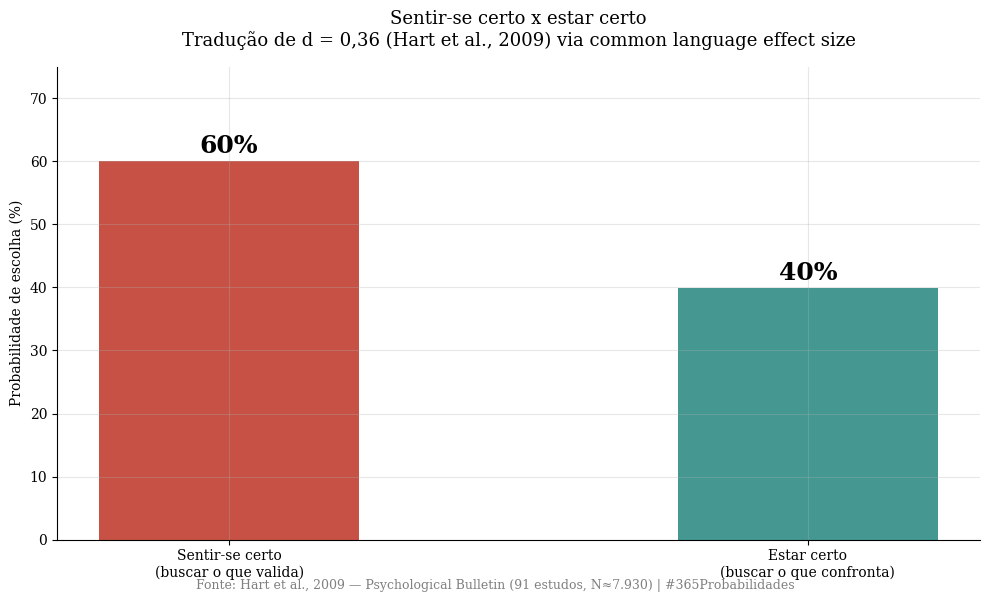
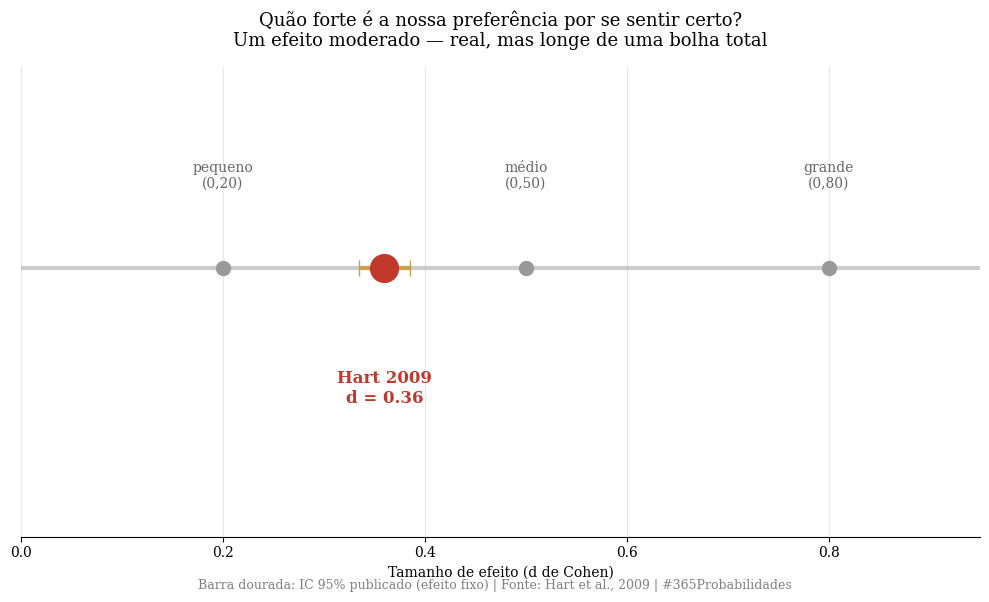
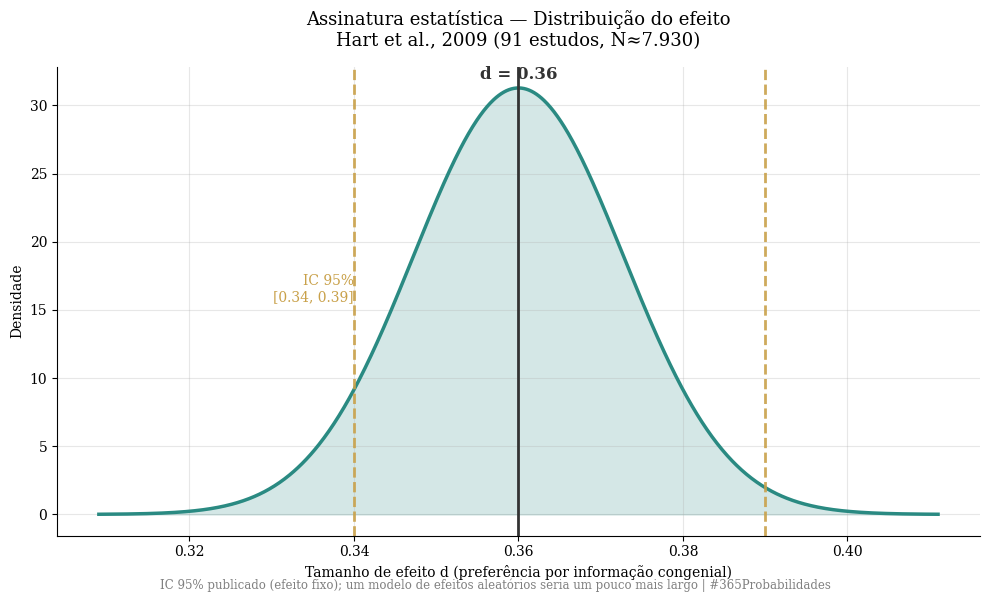

Write the Python code that produced these figures, in order.
import numpy as np
import matplotlib.pyplot as plt
from scipy import stats
from scipy.stats import norm

plt.rcParams['font.family'] = 'serif'
plt.rcParams['axes.spines.top'] = False
plt.rcParams['axes.spines.right'] = False
plt.rcParams['axes.grid'] = True
plt.rcParams['grid.alpha'] = 0.3
plt.rcParams['figure.facecolor'] = 'white'
plt.rcParams['axes.facecolor'] = 'white'

print("✅ Bibliotecas carregadas")

# --- DADOS DA LITERATURA ---
# Hart, W. et al. (2009) — Psychological Bulletin
# Meta-análise de exposição seletiva a informação

k_estudos        = 91      # estudos incluídos (67 relatos, 300 grupos independentes)
n_participantes  = 7930    # participantes (~8.000)
d_hart           = 0.36    # tamanho de efeito: preferência por info que confirma (congenial)

# Mecanismo teórico: dissonância cognitiva (Festinger, 1957) — referência, sem número

# NOTA METODOLÓGICA:
# O fator de correção x0.80 NÃO se aplica aqui.
# Ele vale apenas para proporções de survey populacional autorrelatado.
# d = 0,36 é tamanho de efeito de meta-análise — correção não se aplica a d.

print("=" * 65)
print("  DADOS DA LITERATURA — EXPOSIÇÃO SELETIVA")
print("=" * 65)
print(f"\n  Hart et al., 2009 (Psychological Bulletin):")
print(f"  → Estudos na meta-análise:         {k_estudos}")
print(f"  → Participantes:                   ~{n_participantes:,}")
print(f"  → Tamanho de efeito (d):           {d_hart}")
print(f"  → Interpretação:                    preferência MODERADA por info congenial")
print(f"\n  Festinger, 1957:")
print(f"  → Mecanismo:                       dissonância cognitiva")
print("=" * 65)

# --- O MODELO ---
# De um tamanho de efeito (d) para uma probabilidade do dia a dia

# Passo 1 — Common Language Effect Size (CLES)
# Probabilidade de, num confronto direto, preferir a informação que valida:
#   P = Φ(d / √2)
p_conforto  = norm.cdf(d_hart / np.sqrt(2))   # sentir-se certo
p_confronto = 1 - p_conforto                  # estar certo

# Passo 2 — IC 95% publicado (efeito fixo), Hart et al. 2009
#   Valor exato do paper: d = 0,36, IC 95% [0,34, 0,39].
#   O desvio implícito vem do próprio IC publicado (não uma aproximação pelo N).
ic_d = (0.34, 0.39)
se_d = (ic_d[1] - ic_d[0]) / (2 * 1.96)

print("=" * 65)
print("  MODELO — SENTIR-SE CERTO x ESTAR CERTO")
print("=" * 65)
print(f"\n  Tamanho de efeito medido:          d = {d_hart}")
print(f"  IC 95% publicado (efeito fixo):    [{ic_d[0]:.2f}, {ic_d[1]:.2f}]")
print(f"\n  Traduzindo (CLES):")
print(f"  → P(escolher o conforto/validar):  {p_conforto*100:.1f}%")
print(f"  → P(escolher o confronto/verdade): {p_confronto*100:.1f}%")
print(f"\n  Leitura do dia:")
print(f"  → ~{p_conforto*100:.0f}% das vezes, preferimos nos SENTIR certos")
print(f"     a de fato ESTAR certos.")
print(f"  → Mas {p_confronto*100:.0f}% não é zero: a margem existe.")
print("=" * 65)

# --- VISUALIZAÇÃO — GRÁFICOS SEPARADOS ---

COR_CONFORTO  = '#c0392b'   # vermelho — sentir-se certo
COR_CONFRONTO = '#2a8a82'   # verde-água — estar certo
COR_DOURADO   = '#c9a14a'

# ── GRÁFICO 1 — A escolha: conforto x confronto ──
fig1, ax1 = plt.subplots(figsize=(10, 6))
categorias = ['Sentir-se certo\n(buscar o que valida)', 'Estar certo\n(buscar o que confronta)']
valores = [p_conforto * 100, p_confronto * 100]
cores = [COR_CONFORTO, COR_CONFRONTO]

bars = ax1.bar(categorias, valores, color=cores, alpha=0.88, width=0.45)
ax1.set_ylim(0, 75)
ax1.set_ylabel('Probabilidade de escolha (%)')
ax1.set_title('Sentir-se certo x estar certo\nTradução de d = 0,36 (Hart et al., 2009) via common language effect size',
              fontsize=13, pad=15)
for bar, valor in zip(bars, valores):
    ax1.text(bar.get_x() + bar.get_width()/2, valor + 1.2,
             f'{valor:.0f}%', ha='center', fontweight='bold', fontsize=18)
plt.figtext(0.5, 0.01,
            'Fonte: Hart et al., 2009 — Psychological Bulletin (91 estudos, N≈7.930) | #365Probabilidades',
            ha='center', fontsize=9, color='gray')
plt.tight_layout()
plt.savefig('dia-061-grafico-01-escolha.png', dpi=150, bbox_inches='tight')
plt.close()
print("✅ Gráfico 1 salvo!")

# ── GRÁFICO 2 — Quão forte é o efeito? d na régua de Cohen ──
fig2, ax2 = plt.subplots(figsize=(10, 6))
benchmarks = {'pequeno\n(0,20)': 0.20, 'médio\n(0,50)': 0.50, 'grande\n(0,80)': 0.80}
ax2.hlines(1, 0, 0.95, color='#cccccc', linewidth=3, zorder=1)
for nome, val in benchmarks.items():
    ax2.plot(val, 1, 'o', color='#999999', markersize=10, zorder=2)
    ax2.text(val, 1.06, nome, ha='center', fontsize=10, color='#666666')
# Hart
ax2.plot(d_hart, 1, 'o', color=COR_CONFORTO, markersize=20, zorder=3)
ax2.errorbar(d_hart, 1, xerr=1.96*se_d, fmt='none', ecolor=COR_DOURADO, elinewidth=3, capsize=6, zorder=2)
ax2.text(d_hart, 0.90, f'Hart 2009\nd = {d_hart}', ha='center', fontsize=12,
         color=COR_CONFORTO, fontweight='bold')
ax2.set_xlim(0, 0.95)
ax2.set_ylim(0.8, 1.15)
ax2.set_yticks([])
ax2.set_xlabel('Tamanho de efeito (d de Cohen)')
ax2.set_title('Quão forte é a nossa preferência por se sentir certo?\nUm efeito moderado — real, mas longe de uma bolha total',
              fontsize=13, pad=15)
ax2.grid(axis='x', alpha=0.3)
ax2.spines['left'].set_visible(False)
plt.figtext(0.5, 0.01,
            'Barra dourada: IC 95% publicado (efeito fixo) | Fonte: Hart et al., 2009 | #365Probabilidades',
            ha='center', fontsize=9, color='gray')
plt.tight_layout()
plt.savefig('dia-061-grafico-02-forca-efeito.png', dpi=150, bbox_inches='tight')
plt.close()
print("✅ Gráfico 2 salvo!")

# ── GRÁFICO 3 (ASSINATURA) — Distribuição do efeito com IC 95% ──
fig3, ax3 = plt.subplots(figsize=(10, 6))
x = np.linspace(d_hart - 4*se_d, d_hart + 4*se_d, 1000)
y = norm.pdf(x, loc=d_hart, scale=se_d)
ax3.plot(x, y, color=COR_CONFRONTO, linewidth=2.5)
ax3.fill_between(x, y, alpha=0.2, color=COR_CONFRONTO)
ax3.axvline(ic_d[0], color=COR_DOURADO, linestyle='--', alpha=0.9, linewidth=2)
ax3.axvline(ic_d[1], color=COR_DOURADO, linestyle='--', alpha=0.9, linewidth=2)
ax3.axvline(d_hart, color='#333333', linewidth=2)
ax3.text(d_hart, max(y)*1.02, f'd = {d_hart}', ha='center', fontsize=12, fontweight='bold', color='#333333')
ax3.text(ic_d[0], max(y)*0.5,
         f'IC 95%\n[{ic_d[0]:.2f}, {ic_d[1]:.2f}]',
         ha='right', fontsize=10, color=COR_DOURADO)
ax3.set_xlabel('Tamanho de efeito d (preferência por informação congenial)')
ax3.set_ylabel('Densidade')
ax3.set_title('Assinatura estatística — Distribuição do efeito\nHart et al., 2009 (91 estudos, N≈7.930)',
              fontsize=13, pad=15)
plt.figtext(0.5, 0.01,
            'IC 95% publicado (efeito fixo); um modelo de efeitos aleatórios seria um pouco mais largo | #365Probabilidades',
            ha='center', fontsize=8.5, color='gray')
plt.tight_layout()
plt.savefig('dia-061-grafico-03-distribuicao-d.png', dpi=150, bbox_inches='tight')
plt.close()
print("✅ Gráfico 3 salvo!")
